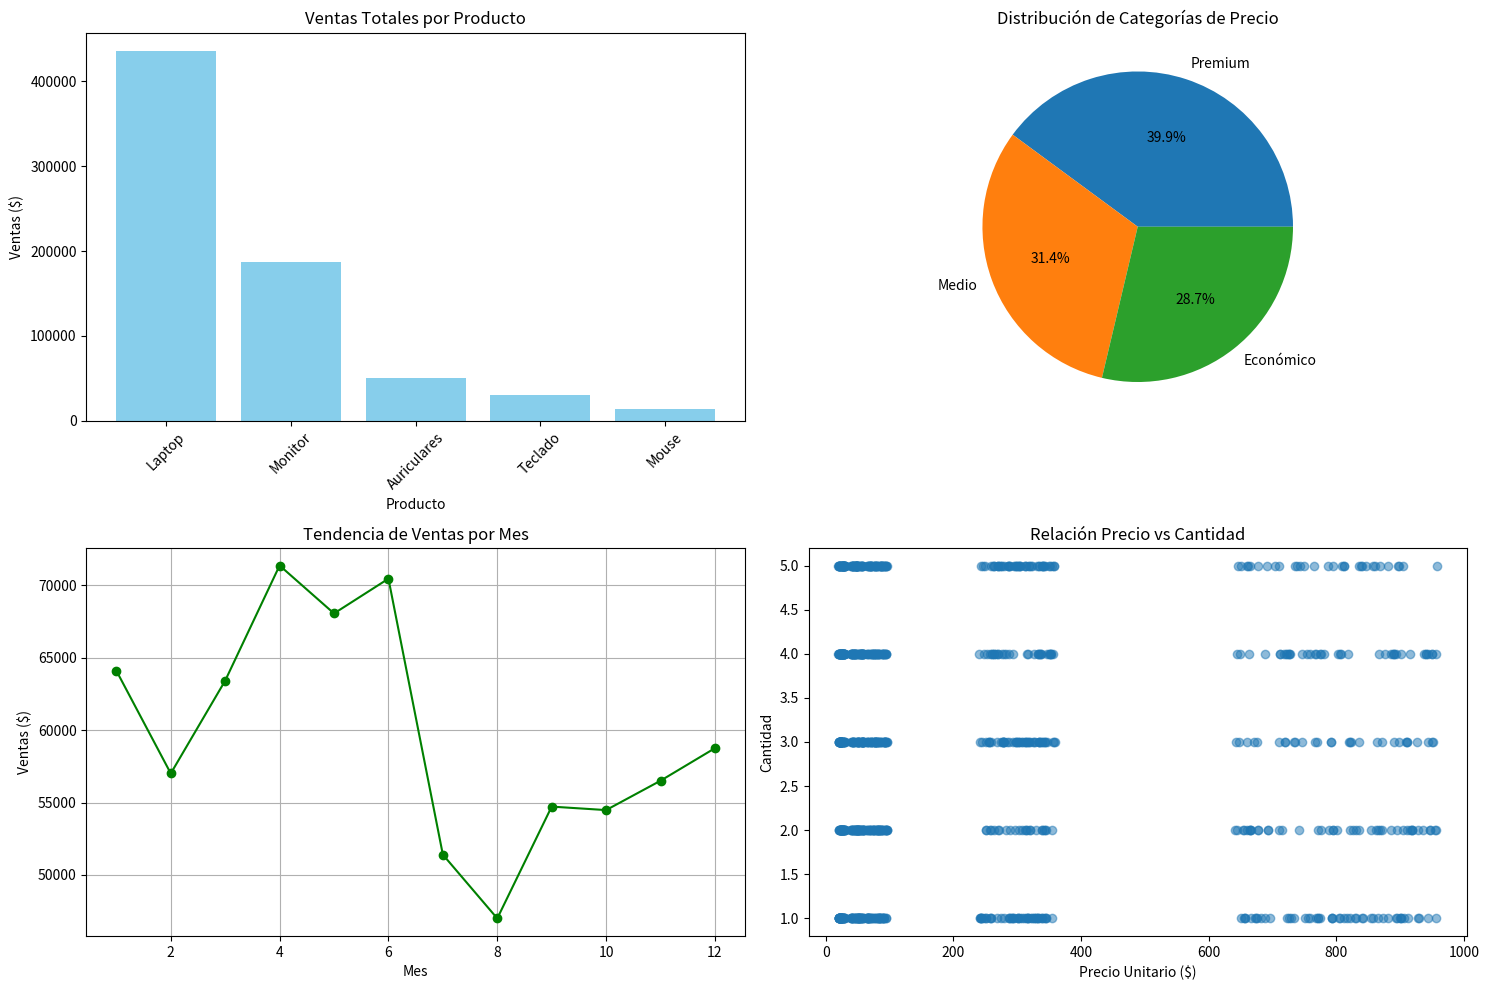

Here is the Python script that generated this plot:
import pandas as pd
import matplotlib.pyplot as plt
import seaborn as sns
from datetime import datetime, timedelta
import numpy as np

# Crear datos de ejemplo (simulando ventas de productos)
np.random.seed(42)

productos = ['Laptop', 'Mouse', 'Teclado', 'Monitor', 'Auriculares']
categorias = ['Electrónica', 'Accesorios', 'Accesorios', 'Electrónica', 'Audio']
fechas = [datetime(2024, 1, 1) + timedelta(days=i) for i in range(365)]

# Generar datos de ventas
datos_ventas = []
for _ in range(1000):
    producto = np.random.choice(productos)
    categoria = categorias[productos.index(producto)]
    fecha = np.random.choice(fechas)
    precio_base = {'Laptop': 800, 'Mouse': 25, 'Teclado': 50, 'Monitor': 300, 'Auriculares': 80}
    precio = precio_base[producto] * np.random.uniform(0.8, 1.2)
    cantidad = np.random.randint(1, 6)
    
    datos_ventas.append({
        'producto': producto,
        'categoria': categoria,
        'fecha': fecha,
        'precio_unitario': round(precio, 2),
        'cantidad': cantidad,
        'total': round(precio * cantidad, 2)
    })

df_ventas = pd.DataFrame(datos_ventas)
print("Datos de ejemplo creados:")
print(df_ventas.head())
print(f"\nTotal de registros: {len(df_ventas)}")

# Ejercicio 2.1: Usar funciones (concepto del repositorio)
def analizar_ventas_producto(df, producto):
    """
    Función que analiza las ventas de un producto específico
    Aplica conceptos de funciones y parámetros del repositorio
    """
    ventas_producto = df[df['producto'] == producto]
    
    resumen = {
        'producto': producto,
        'total_ventas': ventas_producto['total'].sum(),
        'cantidad_vendida': ventas_producto['cantidad'].sum(),
        'precio_promedio': ventas_producto['precio_unitario'].mean(),
        'ventas_por_mes': ventas_producto.groupby(ventas_producto['fecha'].dt.month)['total'].sum().to_dict()
    }
    
    return resumen

# Aplicar la función a cada producto
productos_unicos = df_ventas['producto'].unique()
for producto in productos_unicos:
    analisis = analizar_ventas_producto(df_ventas, producto)
    print(f"\n--- Análisis de {producto} ---")
    print(f"Total de ventas: ${analisis['total_ventas']:.2f}")
    print(f"Cantidad vendida: {analisis['cantidad_vendida']} unidades")
    print(f"Precio promedio: ${analisis['precio_promedio']:.2f}")

# Ejercicio 3.1: Aplicar lambdas (concepto del repositorio)
# Crear categorías de precio usando lambda
df_ventas['categoria_precio'] = df_ventas['precio_unitario'].apply(
    lambda x: 'Económico' if x < 50 else 'Medio' if x < 200 else 'Premium'
)

# Usar filter y map con lambdas
ventas_premium = list(filter(lambda x: x['categoria_precio'] == 'Premium', 
                            df_ventas.to_dict('records')))

# Mapear para obtener solo los totales de ventas premium
totales_premium = list(map(lambda x: x['total'], ventas_premium))

print(f"Ventas premium encontradas: {len(ventas_premium)}")
print(f"Promedio de ventas premium: ${np.mean(totales_premium):.2f}")

# Análisis por categoría de precio
resumen_categorias = df_ventas.groupby('categoria_precio').agg({
    'total': ['sum', 'mean', 'count'],
    'cantidad': 'sum'
})

print("\nResumen por categoría de precio:")
print(resumen_categorias)

# Ejercicio 4.1: Crear visualizaciones interactivas
plt.figure(figsize=(15, 10))

# Gráfico 1: Ventas por producto
plt.subplot(2, 2, 1)
ventas_por_producto = df_ventas.groupby('producto')['total'].sum().sort_values(ascending=False)
plt.bar(ventas_por_producto.index, ventas_por_producto.values, color='skyblue')
plt.title('Ventas Totales por Producto')
plt.xlabel('Producto')
plt.ylabel('Ventas ($)')
plt.xticks(rotation=45)

# Gráfico 2: Distribución de categorías de precio
plt.subplot(2, 2, 2)
categoria_counts = df_ventas['categoria_precio'].value_counts()
plt.pie(categoria_counts.values, labels=categoria_counts.index, autopct='%1.1f%%')
plt.title('Distribución de Categorías de Precio')

# Gráfico 3: Ventas por mes
plt.subplot(2, 2, 3)
df_ventas['mes'] = df_ventas['fecha'].dt.month
ventas_por_mes = df_ventas.groupby('mes')['total'].sum()
plt.plot(ventas_por_mes.index, ventas_por_mes.values, marker='o', color='green')
plt.title('Tendencia de Ventas por Mes')
plt.xlabel('Mes')
plt.ylabel('Ventas ($)')
plt.grid(True)

# Gráfico 4: Correlación precio-cantidad
plt.subplot(2, 2, 4)
plt.scatter(df_ventas['precio_unitario'], df_ventas['cantidad'], alpha=0.5)
plt.title('Relación Precio vs Cantidad')
plt.xlabel('Precio Unitario ($)')
plt.ylabel('Cantidad')

plt.tight_layout()
plt.show()

# Estadísticas adicionales
print("\n=== ESTADÍSTICAS FINALES ===")
print(f"Total de ventas: ${df_ventas['total'].sum():.2f}")
print(f"Promedio de venta: ${df_ventas['total'].mean():.2f}")
print(f"Producto más vendido: {df_ventas.groupby('producto')['cantidad'].sum().idxmax()}")
print(f"Mes con mayores ventas: {ventas_por_mes.idxmax()}")

# Espacio para soluciones de los ejercicios
# Los estudiantes pueden implementar aquí sus respuestas

# Ejercicio 5.1: Análisis Personalizado
def analisis_periodo(df, fecha_inicio, fecha_fin):
    # TODO: Implementar análisis por período
    pass

# Ejercicio 5.2: Funciones Lambda Avanzadas
# TODO: Implementar clasificaciones con lambda

# Ejercicio 5.3: Integración con Archivos
def exportar_reporte(df, formato='csv'):
    # TODO: Implementar exportación
    pass

print("¡Completa los ejercicios anteriores!")